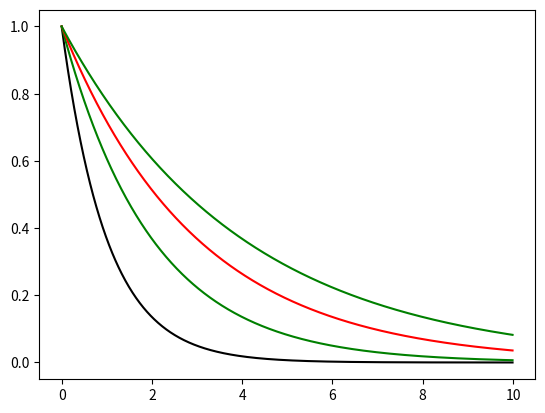

Recreate this plot in Python.
import numpy as np
import matplotlib.pyplot as pl

t = np.arange(0, 10, 0.01)
pl.figure()
pl.plot(t, np.exp(-t), 'k')
pl.plot(t, np.exp(-t/2), 'g')
pl.plot(t, np.exp(-t/3), 'r')
pl.plot(t, np.exp(-t/4), 'g')
pl.show()